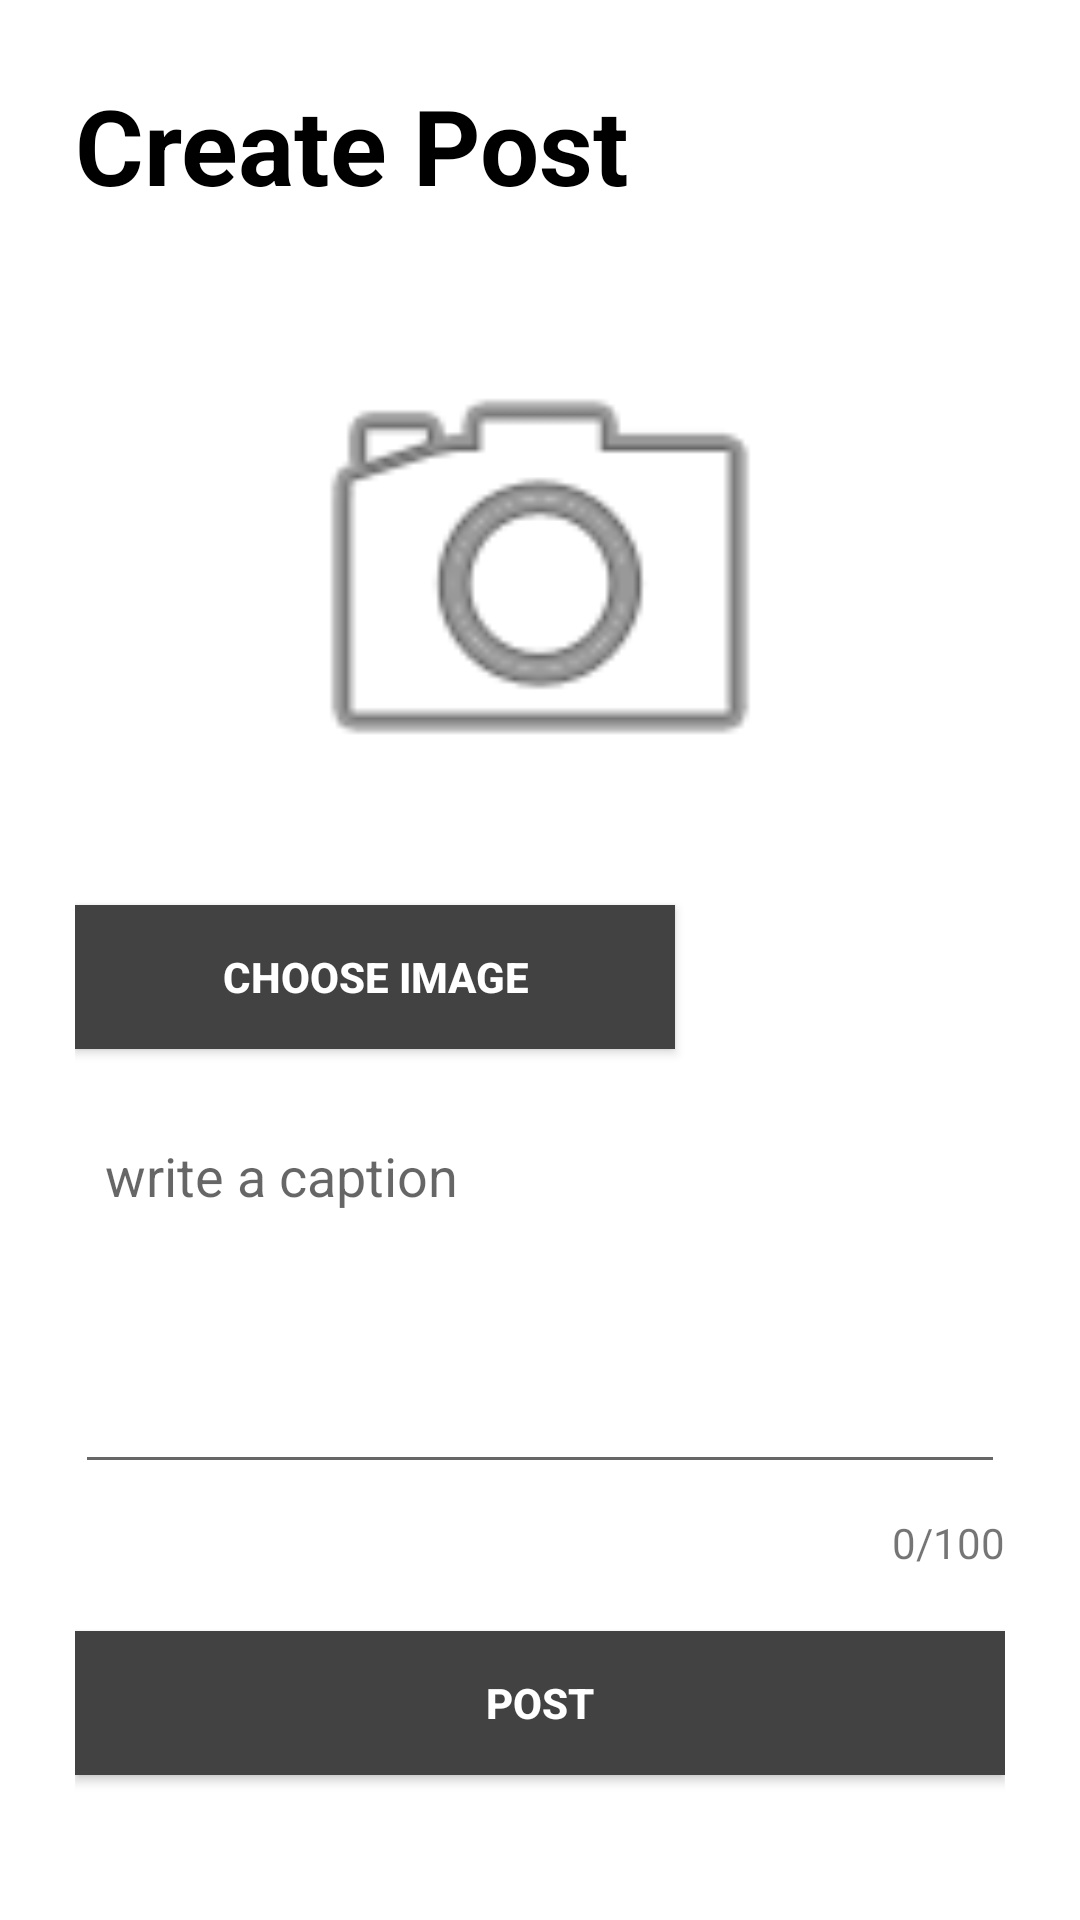

Produce the Android XML layout that renders to this screen, including the resource entries it uses.
<!-- AndroidManifest.xml: application theme Theme.Skill_sharing -->
<!-- res/layout/activity_create_post.xml -->
<?xml version="1.0" encoding="utf-8"?>
<androidx.constraintlayout.widget.ConstraintLayout xmlns:android="http://schemas.android.com/apk/res/android"
    xmlns:app="http://schemas.android.com/apk/res-auto"
    xmlns:tools="http://schemas.android.com/tools"
    android:id="@+id/main"
    android:layout_width="match_parent"
    android:layout_height="match_parent"
    tools:context=".CreatePostActivity">

    <LinearLayout
        android:layout_width="match_parent"
        android:layout_height="match_parent"
        android:orientation="vertical"
        android:padding="25dp">

        <TextView
            android:id="@+id/textView5"
            android:layout_width="match_parent"
            android:layout_height="wrap_content"
            android:text="Create Post"
            android:textSize="35dp"
            android:textStyle="bold"
            android:textColor="@color/black"
            android:layout_marginBottom="20dp"
            />

        <ImageView
            android:id="@+id/photo"
            android:layout_width="match_parent"
            android:layout_height="200dp"
            app:srcCompat="@android:drawable/ic_menu_camera"
            android:padding="10dp"
            android:layout_marginBottom="10dp"/>

        <Button
            android:id="@+id/button2"
            android:layout_width="200dp"
            android:layout_height="wrap_content"
            android:text="Choose Image"
            android:background="@color/cardview_dark_background"
            android:textColor="@color/white"
            android:textStyle="bold"
            android:layout_marginBottom="20dp"
            android:onClick="selectPhoto"/>

        <EditText
            android:id="@+id/caption"
            android:layout_width="match_parent"
            android:layout_height="125dp"
            android:ems="10"
            android:gravity="start|top"
            android:hint="write a caption"
            android:inputType="textMultiLine"
            android:maxLines="5"
            android:padding="10dp"
            android:layout_marginBottom="10dp"

            />

        <TextView
            android:id="@+id/count"
            android:layout_gravity="right"
            android:layout_marginBottom="20dp"
            android:layout_width="wrap_content"
            android:layout_height="wrap_content"
            android:text="0/100" />

        <Button
            android:id="@+id/button3"
            android:layout_width="match_parent"
            android:layout_height="wrap_content"
            android:text="Post"
            android:background="@color/cardview_dark_background"
            android:textColor="@color/white"
            android:textStyle="bold"
            android:layout_marginBottom="20dp"
           android:onClick="creatPost" />

    </LinearLayout>
</androidx.constraintlayout.widget.ConstraintLayout>
<!-- resources referenced by this layout -->
<resources>
  <style name="Theme.Skill_sharing" parent="Theme.MaterialComponents.DayNight.NoActionBar" />
  <!-- not gathered from this repository: default colours our renderer supplied (Android Studio template values) -->
  <color name="black">#FF000000</color>
  <color name="white">#FFFFFFFF</color>
</resources>
